Run: headless pygame with SDL's dummy video driver; simulated clock (each Clock.tick advances the game by its frame time, no real sleeping); random seed 0; keys injected as events and as key.get_pressed() state; no mouse input.
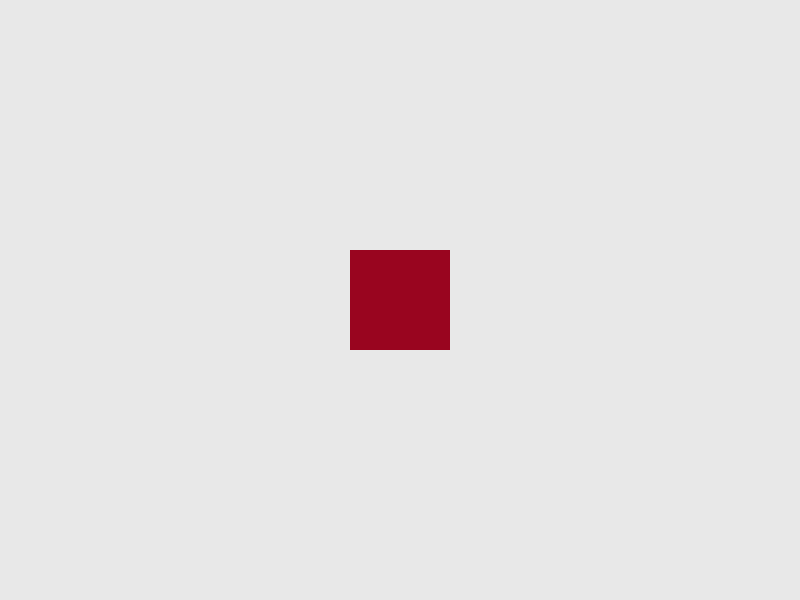
Frame 1 of 4 · flips 1–60 · no input
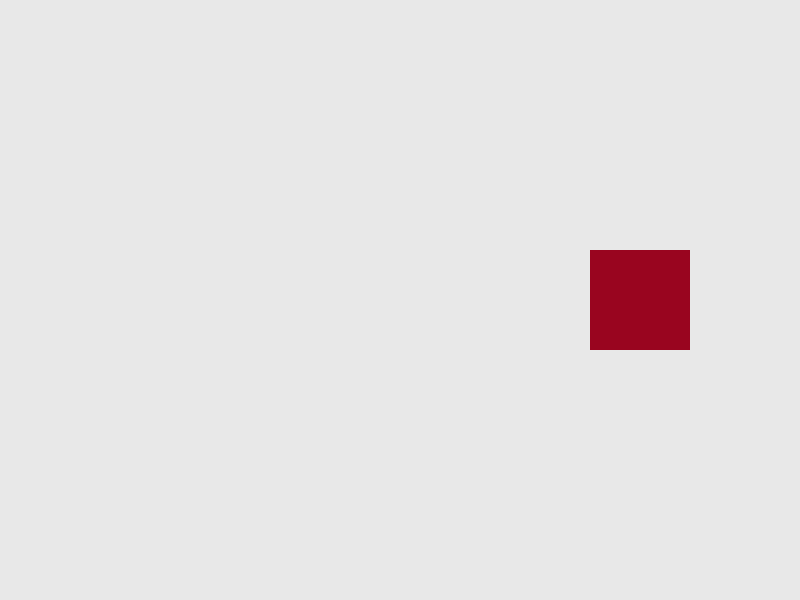
Frame 2 of 4 · flips 61–180 · tapped SPACE, RETURN · held RIGHT (→), D
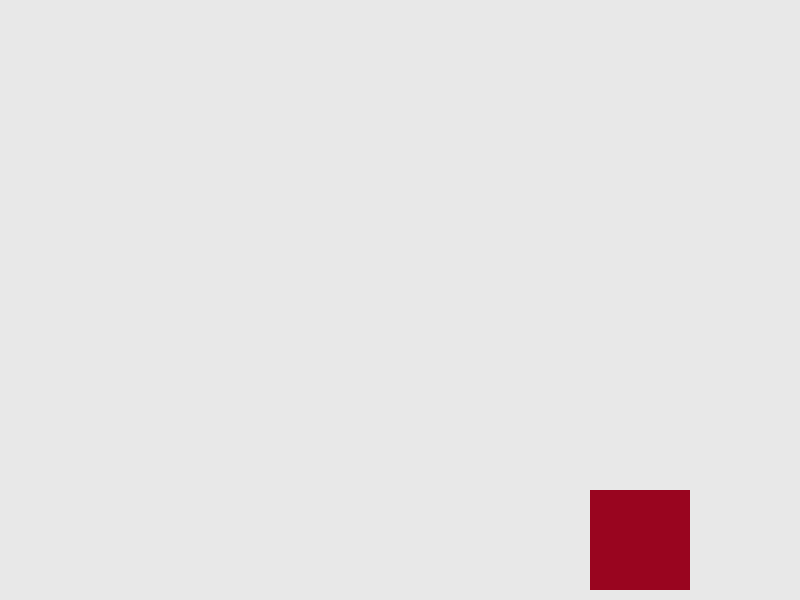
Frame 3 of 4 · flips 181–300 · held DOWN (↓), S
Frame 4 of 4 · flips 301–420 · held LEFT (←), A, UP (↑), W · screen same as frame 1, image omitted

The pygame program that drew these frames:

import pygame
from collections import namedtuple


Position = namedtuple('Position', ['x', 'y'])


pygame.init()
pygame.font.init()

screen_size = Position(x=800, y=600)
screen = pygame.display.set_mode(screen_size)
game_speed = 2


background = (232, 232, 232)
red = (153, 5, 31)


pygame.display.set_caption('João Victor - TP3 - Item 10')

square_position_x = screen.get_width() // 2 - 50
square_position_change_x = 0
square_position_y = screen.get_height() // 2 - 50
square_position_change_y = 0

def draw_square(x, y):
    square = pygame.Rect(x, y, 100, 100)
    pygame.draw.rect(screen, red, square)


running = True
while running:
    
    for event in pygame.event.get():
        if event.type == pygame.QUIT:
            running = False

        if event.type == pygame.KEYDOWN:
            if event.key == pygame.K_LEFT or event.key == pygame.K_a:
                square_position_change_x = -game_speed

            if event.key == pygame.K_RIGHT or event.key == pygame.K_d:
                square_position_change_x = game_speed

            if event.key == pygame.K_UP or event.key == pygame.K_w:
                square_position_change_y = -game_speed

            if event.key == pygame.K_DOWN or event.key == pygame.K_s:
                square_position_change_y = game_speed

        if event.type == pygame.KEYUP:
            if event.key == pygame.K_LEFT or event.key == pygame.K_RIGHT or event.key == pygame.K_a or event.key == pygame.K_a:
                square_position_change_x = 0

            if event.key == pygame.K_UP or event.key == pygame.K_DOWN or event.key == pygame.K_w or event.key == pygame.K_s:
                square_position_change_y = 0

    
    screen.fill(background)

    square_position_x += square_position_change_x
    square_position_y += square_position_change_y

    draw_square(square_position_x, square_position_y)

    
    pygame.display.update()

pygame.display.quit()
